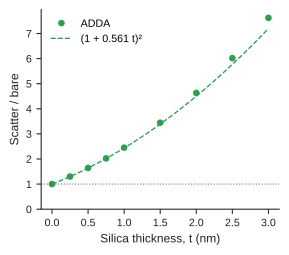

Source data for this figure (header and first rows):
thickness_nm, I_ratio_ADDA_n1.45, coating_geometry, silica_volume_nm3, silica_mass_MDa, I_ratio_RGD_n1.45, I_ratio_RGD_n1.40, I_ratio_RGD_n1.47, pct_change_ADDA_n1.45, pct_change_RGD_n1.45, pct_change_RGD_n1.40, pct_change_RGD_n1.47, ADDA_vs_RGD
0.0, 1.0, all exposed surfaces, 0.0, 0.0, 1.0, 1.0, 1.0, 0.0, 0.0, 0.0, 0.0, 1.0
0.25, 1.3, all exposed surfaces, 2084, 2.51, 1.298, 1.154, 1.358, 29.99, 29.83, 15.41, 35.84, 1.001
0.5, 1.641, all exposed surfaces, 4183, 5.038, 1.638, 1.32, 1.774, 64.09, 63.76, 32.02, 77.42, 1.002
0.75, 2.024, all exposed surfaces, 6309, 7.598, 2.021, 1.5, 2.251, 102.4, 102.1, 49.96, 125.1, 1.002
1.0, 2.452, all exposed surfaces, 8448, 10.17, 2.446, 1.691, 2.787, 145.2, 144.6, 69.13, 178.7, 1.002
1.5, 3.446, all exposed surfaces, 12804, 15.42, 3.436, 2.116, 4.053, 244.6, 243.6, 111.6, 305.3, 1.003
2.0, 4.632, all exposed surfaces, 17239, 20.76, 4.612, 2.596, 5.58, 363.2, 361.2, 159.6, 458, 1.004
2.5, 6.018, all exposed surfaces, 21768, 26.22, 5.986, 3.135, 7.383, 501.8, 498.6, 213.5, 638.3, 1.005
3.0, 7.622, all exposed surfaces, 26411, 31.81, 7.574, 3.738, 9.484, 662.2, 657.4, 273.8, 848.4, 1.006
